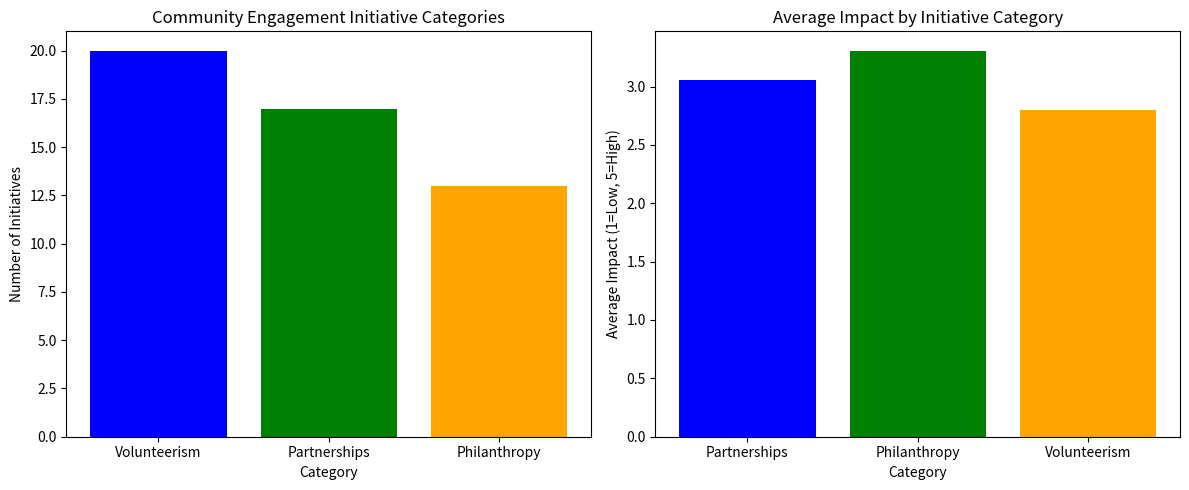

Python code for this plot:
import pandas as pd
import random
import matplotlib.pyplot as plt

# Create a sample dataframe with community engagement data
random.seed(0)
num_initiatives = 50

data = {
    'InitiativeID': range(1, num_initiatives + 1),
    'InitiativeName': [f'Initiative {i}' for i in range(1, num_initiatives + 1)],
    'Category': [random.choice(['Philanthropy', 'Volunteerism', 'Partnerships']) for _ in range(num_initiatives)],
    'Impact': [random.randint(1, 5) for _ in range(num_initiatives)]  # 1=Low, 5=High
}

df = pd.DataFrame(data)

# Calculate and visualize community engagement initiatives
initiative_categories = df['Category'].value_counts()
initiative_impact = df.groupby('Category')['Impact'].mean()

# Visualize initiative categories
plt.figure(figsize=(12, 5))

# Subplot 1: Initiative Categories
plt.subplot(1, 2, 1)
plt.bar(initiative_categories.index, initiative_categories.values, color=['blue', 'green', 'orange'])
plt.title('Community Engagement Initiative Categories')
plt.xlabel('Category')
plt.ylabel('Number of Initiatives')

# Subplot 2: Initiative Impact by Category
plt.subplot(1, 2, 2)
plt.bar(initiative_impact.index, initiative_impact.values, color=['blue', 'green', 'orange'])
plt.title('Average Impact by Initiative Category')
plt.xlabel('Category')
plt.ylabel('Average Impact (1=Low, 5=High)')

plt.tight_layout()
plt.show()
